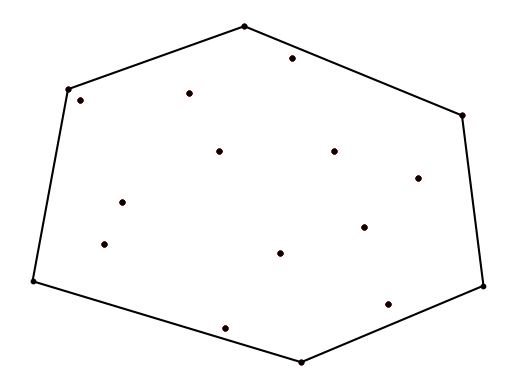

The matplotlib source for this figure:
import matplotlib.pyplot as plt
import random
import numpy as np

# global variables
GLOBAL_DELAY = 0.1
NUM_OF_POINTS = 18
VALUES_RANGE = 634.0 # values in range from 1 to n

def half_hull(x_sorted_points ,top_botton):
    stack = []
    # push the 1st 3 vertices
    stack.append(x_sorted_points[0])
    stack.append(x_sorted_points[1])
    
    lines = []
    first_line = draw_line(stack[0], stack[1], "blue" ,delay=GLOBAL_DELAY)
    lines.append(first_line)

    red_points = []
    for i in range(2, len(x_sorted_points)):
        
        new_line = draw_line(stack[len(stack)-1], x_sorted_points[i], "blue" ,delay=GLOBAL_DELAY)
        lines.append(new_line)
        
        while(orientation(stack[len(stack)-2], stack[len(stack)-1], x_sorted_points[i]) != top_botton):
            plt.scatter(stack[len(stack)-1][0], stack[len(stack)-1][1], s=10, c="red", zorder=0)

            red_points.append(stack[len(stack)-1])
            # stack will be popped --> delete two lines
            length = len(lines)
            # copy the top two lines --> plot them as red to represend the lines that will be deleted
            topl = lines[length-1]
            x1 = topl[0].get_xdata()
            y1 = topl[0].get_ydata()
            err1_line = plt.plot(x1, y1, c = "red", linestyle = "-", zorder=0)
            
            nextTopl = lines[length-2]
            x2 = nextTopl[0].get_xdata()
            y2 = nextTopl[0].get_ydata()
            err2_line = plt.plot(x2, y2, c = "red", linestyle = "-", zorder=0)
            
            l = lines.pop().pop(0)
            l.remove()
            l = lines.pop().pop(0)
            l.remove()
            
            plt.pause(GLOBAL_DELAY)
            l = err1_line.pop(0)
            l.remove()
            l = err2_line.pop(0)
            l.remove()
            # delete the algorithm/error lines
                
            a = stack.pop()
            
            new_line = draw_line(stack[len(stack)-1], x_sorted_points[i], "blue" ,delay=GLOBAL_DELAY)
            lines.append(new_line)
            if(len(stack) == 1):
                break
        #append the next point to the stack
        stack.append(x_sorted_points[i])
    for point in red_points:
        plt.scatter(point[0], point[1], s=10, c="black", zorder=0)
    plt.pause(GLOBAL_DELAY)
    return stack, lines

def draw_line(point1, point2, color = "black", line_style = "-", delay = GLOBAL_DELAY, delaybool = True):
    x_values = [point1[0], point2[0]]
    y_values = [point1[1], point2[1]]
    line = plt.plot(x_values, y_values, c = color, linestyle = line_style, zorder=0)
    if(delaybool):
        plt.pause(delay)
    return line

# https://iq.opengenus.org/graham-scan-convex-hull/
# Orientation function from here
# https://algs4.cs.princeton.edu/91primitives/#:~:text=Given%20three%20points%20a%2C%20b,b%2D%3Ec%20are%20collinear.
# Given 3 colinnear points, find the turn (CCW or CW)
def orientation(p, q, r):
    val = (q[1] - p[1]) * (r[0] - q[0]) - (q[0] - p[0]) * (r[1] - q[1]);
    if val == 0:
        return 0
    
    if val > 0:
        return 1 #cw
    else:
        return 2 #ccw
    
# Start of the algorithm
plt.axis('off')

angles = []
randomx = []
randomy = []
random_points = []
# generate random points
for i in range(NUM_OF_POINTS):   
    x = round(random.uniform(1.0, VALUES_RANGE), 2)
    y = round(random.uniform(1.0, VALUES_RANGE), 2)
    point = [x, y]
    random_points.append(point)
    randomx.append(x)
    randomy.append(y)

# HARD CODED CASE #
random_points = [[82.0, -383.0], [148.0, -127.0], [170.0, -142.0], [215.0, -334.0], [249.0, -278.0], 
                 [373.0, -132.0], [429.0, -210.0], [440.0, -445.0], [476.0, -43.0], [564.0, -86.0], 
                 [542.0, -345.0], [582.0, -491.0], [642.0, -209.0], [699.0, -311.0], [744.0, -413.0], 
                 [799.0, -245.0], [881.0, -162.0], [921.0, -389.0]]
randomx = []
randomy = []
for i in random_points:
    randomx.append(i[0])
    randomy.append(i[1])
NUM_OF_POINTS = 18
# HARD CODED CASE #

randomx = np.array(randomx)
randomy = np.array(randomy) # waste of memory fix later 
# plot the points
random_points = sorted(random_points, key=lambda x:x[0]) # sort bse on the angle column
plt.scatter(randomx, randomy, s=10, c="black", zorder=0)
plt.pause(2)


b_points, b_lines = half_hull(random_points, 2)
t_points, t_lines = half_hull(random_points, 1)
plt.pause(GLOBAL_DELAY)

length = len(b_lines)
for i in range(length):
    l = b_lines[i].pop(0)
    l.remove()
length = len(t_lines)
for i in range(length):
    l = t_lines[i].pop(0)
    l.remove() 

t_points.reverse()
b_points = b_points + t_points


for i in range(len(b_points)):
	draw_line(b_points[i], b_points[i-1], "black", "-", 0.1, delaybool=False)
 
plt.pause(GLOBAL_DELAY)
plt.show()